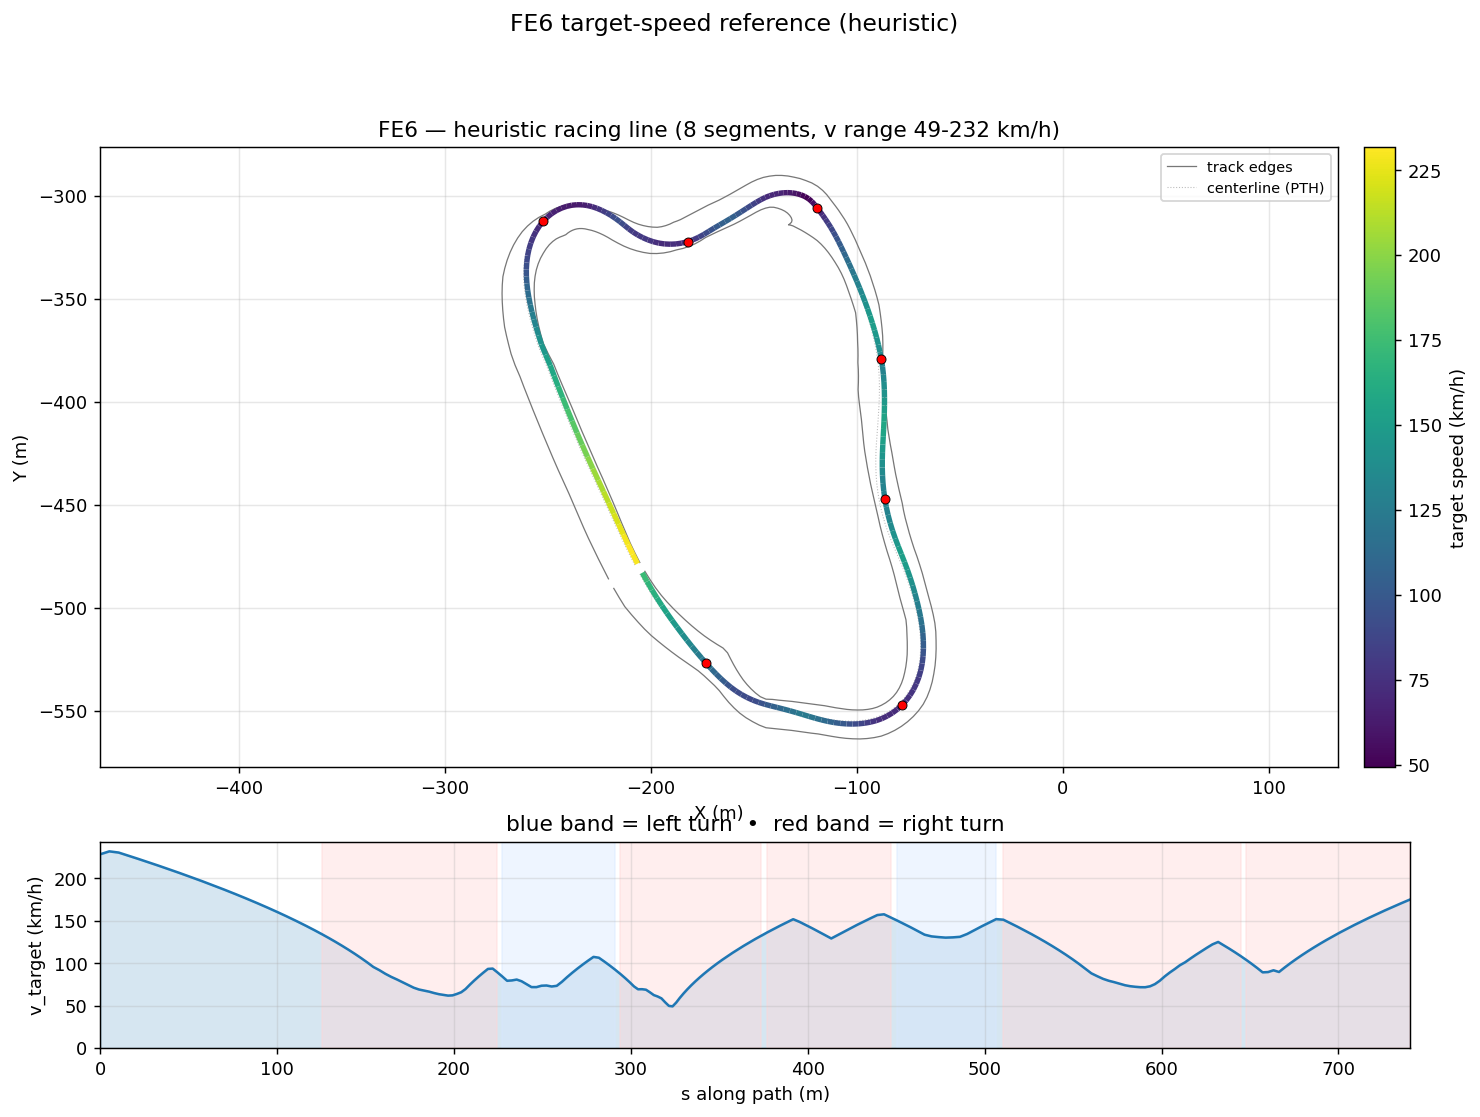

Source data for this figure (header and first rows):
s_m, x_center_m, y_center_m, z_center_m, x_line_m, y_line_m, offset_m, heading_rad, curvature_1_per_m, radius_m, slope_pct, width_m, drive_left_m, drive_right_m, limit_left_m, limit_right_m, segment_id, segment_kind, v_target_ms, v_target_kmh
0.0, -207.7, -479.2, 9.225, -206.4, -478.5, -1.44, 2.052, -0.003412, 293.1, 0.2424, 17.15, -2.7, 14.45, -8.707, 27.95, 0, straight, 63.44, 228.4
5.137, -210, -474.6, 9.237, -208.7, -474, -1.478, 2.034, -0.002988, 334.6, 0.2269, 17.15, -2.7, 14.45, -8.914, 27.95, 0, straight, 64.38, 231.8
10.41, -212.3, -469.9, 9.248, -211, -469.2, -1.508, 2.021, -0.002183, 458, 0.3026, 17.25, -2.75, 14.5, -9.121, 27.95, 0, straight, 63.99, 230.4
15.81, -214.6, -465, 9.27, -213.2, -464.4, -1.532, 2.011, -0.001394, 717.4, 0.4557, 17.5, -2.95, 14.55, -9.329, 27.95, 0, straight, 62.99, 226.8
21.35, -217, -460, 9.298, -215.6, -459.4, -1.55, 2.006, -0.0006176, 1619, 0.5366, 17.75, -3.15, 14.6, -9.536, 27.95, 0, straight, 61.94, 223
27.02, -219.4, -454.9, 9.33, -217.9, -454.2, -1.563, 2.004, -6.584744611157212e-05, 15187, 0.5403, 17.95, -3.4, 14.55, -9.743, 27.95, 0, straight, 60.86, 219.1
32.82, -221.8, -449.6, 9.36, -220.4, -448.9, -1.571, 2.005, 0.0001743, 5738, 0.5177, 18, -3.6, 14.4, -9.95, 27.95, 0, straight, 59.72, 215
38.76, -224.3, -444.2, 9.391, -222.9, -443.5, -1.577, 2.006, 8.678491656924359e-05, 11523, 0.5574, 17.95, -3.75, 14.2, -10.16, 27.95, 0, straight, 58.54, 210.8
44.83, -226.9, -438.7, 9.427, -225.4, -438, -1.581, 2.006, -0.0002882, 3470, 0.6133, 17.95, -3.9, 14.05, -10.36, 27.95, 0, straight, 57.31, 206.3
51.03, -229.5, -433.1, 9.466, -228, -432.4, -1.584, 2.003, -0.0008116, 1232, 0.5938, 17.95, -3.95, 14, -10.57, 27.95, 0, straight, 56.02, 201.7
57.35, -232.1, -427.3, 9.501, -230.6, -426.7, -1.589, 1.996, -0.001454, 687.8, 0.4916, 18.05, -4.05, 14, -10.78, 27.95, 0, straight, 54.68, 196.8
63.71, -234.7, -421.5, 9.528, -233.2, -420.9, -1.594, 1.984, -0.001808, 553.1, 0.3058, 18, -4.05, 13.95, -10.99, 27.95, 0, straight, 53.29, 191.8
70.04, -237.2, -415.7, 9.54, -235.7, -415.1, -1.602, 1.973, -0.001618, 618, 0.2955, 18, -4.1, 13.9, -11.19, 27.95, 0, straight, 51.87, 186.7
76.34, -239.6, -409.9, 9.565, -238.1, -409.3, -1.613, 1.964, -0.001208, 827.7, 0.4344, 18.01, -4.1, 13.91, -11.4, 27.95, 0, straight, 50.43, 181.5
82.56, -242, -404.2, 9.595, -240.5, -403.5, -1.626, 1.958, -0.0009222, 1084, 0.4694, 17.97, -4.05, 13.92, -11.35, 27.35, 0, straight, 48.95, 176.2
88.59, -244.3, -398.6, 9.623, -242.7, -397.9, -1.642, 1.952, -0.0009896, 1011, 0.4676, 17.83, -3.9, 13.93, -11.25, 26.2, 0, straight, 47.48, 170.9
94.41, -246.4, -393.2, 9.65, -244.9, -392.5, -1.659, 1.946, -0.001366, 732.3, 0.4629, 17.68, -3.75, 13.93, -11.1, 24.75, 0, straight, 46.02, 165.7
100, -248.4, -387.9, 9.676, -246.9, -387.3, -1.676, 1.937, -0.001999, 500.3, 0.4505, 17.54, -3.6, 13.94, -10.95, 23.1, 0, straight, 44.56, 160.4
105.4, -250.3, -382.9, 9.699, -248.7, -382.3, -1.692, 1.924, -0.003124, 320.1, 0.4963, 17.45, -3.5, 13.95, -10.85, 21.3, 0, straight, 43.12, 155.2
111.1, -252.6, -377.7, 9.731, -251, -377.1, -1.704, 1.902, -0.00361, 277, 0.5401, 17.01, -3.05, 13.96, -10.4, 19.7, 0, straight, 41.53, 149.5
116.6, -254.7, -372.5, 9.76, -253, -372, -1.71, 1.883, -0.003147, 317.8, 0.4052, 16.47, -2.75, 13.72, -10.1, 18.15, 0, straight, 39.93, 143.8
121.2, -256, -368.2, 9.774, -254.4, -367.7, -1.709, 1.87, -0.003591, 278.5, 0.2597, 16.33, -2.85, 13.49, -10.25, 16.85, 0, straight, 38.57, 138.9
125.4, -257.2, -364.2, 9.783, -255.6, -363.7, -1.698, 1.852, -0.005152, 194.1, 0.161, 16.3, -3.05, 13.25, -10.4, 15.95, 1, right, 37.26, 134.1
129.3, -258.3, -360.4, 9.788, -256.7, -360, -1.676, 1.828, -0.006816, 146.7, 0.2985, 16.31, -3.3, 13.01, -10.7, 15.5, 1, right, 36, 129.6
133, -259.2, -356.8, 9.805, -257.6, -356.4, -1.643, 1.8, -0.007961, 125.6, 0.9241, 16.12, -3.6, 12.52, -11.05, 15.4, 1, right, 34.76, 125.1
136.7, -260, -353.2, 9.855, -258.4, -352.9, -1.598, 1.77, -0.008907, 112.3, 1.816, 15.98, -3.95, 12.03, -11.45, 15.4, 1, right, 33.5, 120.6
140.3, -260.6, -349.6, 9.937, -259.1, -349.4, -1.543, 1.736, -0.01099, 91.02, 2.606, 15.79, -4.25, 11.54, -11.9, 15.24, 1, right, 32.2, 115.9
143.9, -261.1, -346.1, 10.04, -259.7, -345.9, -1.479, 1.69, -0.01328, 75.31, 3.269, 15.7, -4.65, 11.05, -12.5, 15.07, 1, right, 30.86, 111.1
147.4, -261.5, -342.6, 10.17, -260.1, -342.5, -1.408, 1.641, -0.01485, 67.34, 3.9, 15.61, -5.05, 10.56, -13.25, 14.91, 1, right, 29.48, 106.1
150.9, -261.6, -339.1, 10.32, -260.3, -339, -1.331, 1.586, -0.01719, 58.17, 4.511, 15.62, -5.55, 10.07, -14.2, 14.74, 1, right, 28.05, 101
154.4, -261.6, -335.6, 10.48, -260.3, -335.7, -1.25, 1.522, -0.01945, 51.41, 5.118, 15.34, -6.1, 9.24, -15.4, 14.58, 1, right, 26.57, 95.64
157.8, -261.3, -332.2, 10.67, -260.1, -332.4, -1.166, 1.453, -0.02109, 47.41, 5.671, 15.16, -6.75, 8.41, -16.9, 14.16, 1, right, 25.51, 91.85
161.2, -260.8, -328.9, 10.87, -259.7, -329.1, -1.079, 1.378, -0.0232, 43.1, 6.159, 15.03, -7.45, 7.58, -18.75, 13.74, 1, right, 24.32, 87.57
164.5, -260, -325.6, 11.08, -259, -325.9, -0.99, 1.297, -0.02526, 39.59, 6.299, 14.95, -8.2, 6.75, -21.1, 13.32, 1, right, 23.31, 83.93
167.8, -259, -322.5, 11.28, -258.1, -322.9, -0.8995, 1.212, -0.02724, 36.71, 6.013, 14.77, -8.85, 5.92, -23.85, 12.91, 1, right, 22.45, 80.82
171, -257.7, -319.6, 11.47, -257, -320, -0.8076, 1.121, -0.0296, 33.78, 5.622, 14.59, -9.5, 5.09, -26.9, 12.49, 1, right, 21.54, 77.53
174.1, -256.2, -316.9, 11.64, -255.6, -317.2, -0.7143, 1.024, -0.03225, 31.01, 5.224, 14.36, -10.2, 4.16, -30, 12.07, 1, right, 20.63, 74.28
177.2, -254.5, -314.3, 11.8, -254, -314.7, -0.6201, 0.9208, -0.03509, 28.49, 4.931, 14.13, -10.9, 3.23, -33.05, 11.65, 1, right, 19.78, 71.2
180.2, -252.6, -312, 11.94, -252.2, -312.4, -0.5253, 0.8115, -0.03731, 26.8, 4.905, 13.95, -11.65, 2.3, -35.55, 11.24, 1, right, 19.18, 69.06
183.1, -250.5, -310, 12.09, -250.2, -310.4, -0.4304, 0.7001, -0.03877, 25.79, 5.192, 13.67, -12.3, 1.37, -36.5, 10.82, 1, right, 18.82, 67.74
186, -248.2, -308.3, 12.24, -248, -308.6, -0.3359, 0.5878, -0.04021, 24.87, 5, 13.79, -12.65, 1.142, -36.25, 10.4, 1, right, 18.48, 66.52
188.7, -245.8, -306.9, 12.37, -245.7, -307.1, -0.2421, 0.4739, -0.04225, 23.67, 4.302, 13.35, -12.44, 0.9133, -35.35, 10.27, 1, right, 18.03, 64.9
191.5, -243.3, -305.8, 12.48, -243.3, -306, -0.1496, 0.3561, -0.04404, 22.71, 3.892, 12.91, -12.23, 0.685, -34.46, 10.14, 1, right, 17.66, 63.57
194.1, -240.8, -305.1, 12.58, -240.8, -305.1, -0.05857, 0.2387, -0.04534, 22.06, 3.871, 12.47, -12.01, 0.4567, -33.56, 10.01, 1, right, 17.4, 62.65
196.7, -238.3, -304.6, 12.68, -238.3, -304.6, 0.03048, 0.1203, -0.0465, 21.51, 3.954, 12.03, -11.8, 0.2283, -32.66, 9.881, 1, right, 17.18, 61.86
199.2, -235.8, -304.4, 12.78, -235.8, -304.3, 0.1171, 0.002453, -0.04602, 21.73, 3.713, 11.59, -11.59, 0.0, -31.77, 9.751, 1, right, 17.27, 62.18
201.6, -233.3, -304.6, 12.86, -233.3, -304.4, 0.2007, -0.1088, -0.04365, 22.91, 3.346, 11.48, -11.38, 0.0975, -30.87, 9.621, 1, right, 17.74, 63.85
204.1, -230.9, -305, 12.94, -230.8, -304.7, 0.2802, -0.2117, -0.04103, 24.37, 3.149, 11.36, -11.17, 0.195, -29.97, 9.492, 1, right, 18.29, 65.85
206.5, -228.5, -305.6, 13.02, -228.4, -305.3, 0.3544, -0.3092, -0.03672, 27.24, 3.161, 11.25, -10.96, 0.2925, -29.08, 9.362, 1, right, 19.34, 69.61
209, -226.2, -306.4, 13.1, -226.1, -306, 0.4215, -0.3913, -0.03053, 32.75, 3.234, 11.13, -10.74, 0.39, -28.18, 9.232, 1, right, 20.78, 74.79
211.5, -224, -307.5, 13.18, -223.8, -307, 0.4797, -0.4595, -0.0256, 39.07, 3.088, 11.37, -10.39, 0.9767, -27.29, 9.102, 1, right, 22.14, 79.69
214, -221.8, -308.6, 13.25, -221.5, -308.2, 0.5272, -0.519, -0.02209, 45.27, 2.71, 11.61, -10.04, 1.563, -26.58, 9.564, 1, right, 23.44, 84.37
216.5, -219.6, -310, 13.31, -219.3, -309.5, 0.5624, -0.5717, -0.01962, 50.98, 2.18, 11.84, -9.692, 2.15, -25.88, 10.03, 1, right, 24.69, 88.89
219.2, -217.4, -311.5, 13.36, -217, -311, 0.5843, -0.621, -0.01742, 57.39, 1.493, 12.08, -9.341, 2.737, -25.18, 10.49, 1, right, 25.92, 93.3
221.9, -215.2, -313.1, 13.39, -214.9, -312.6, 0.5926, -0.6644, -0.012, 83.35, 0.5309, 12.31, -8.991, 3.323, -24.48, 10.95, 1, right, 26.03, 93.7
224.6, -213.1, -314.8, 13.39, -212.7, -314.3, 0.588, -0.6856, 0.0009565, 1046, -0.6116, 12.55, -8.64, 3.91, -23.78, 11.41, 1, right, 24.77, 89.18
227.3, -211, -316.5, 13.36, -210.7, -316, 0.5716, -0.6591, 0.01843, 54.26, -1.587, 12.66, -8.123, 4.532, -23.08, 11.88, 2, left, 23.45, 84.41
230, -208.8, -318.1, 13.31, -208.5, -317.6, 0.5453, -0.5855, 0.02826, 35.38, -2.395, 12.76, -7.607, 5.153, -22.38, 12.34, 2, left, 22.04, 79.35
232.7, -206.5, -319.5, 13.23, -206.2, -319, 0.511, -0.5057, 0.02797, 35.75, -3.249, 12.87, -7.09, 5.775, -21.68, 12.8, 2, left, 22.16, 79.76
235.4, -204.1, -320.7, 13.13, -203.9, -320.3, 0.4709, -0.4334, 0.02727, 36.67, -4.237, 12.97, -6.573, 6.397, -21.17, 13.35, 2, left, 22.44, 80.77
... 155 more rows
